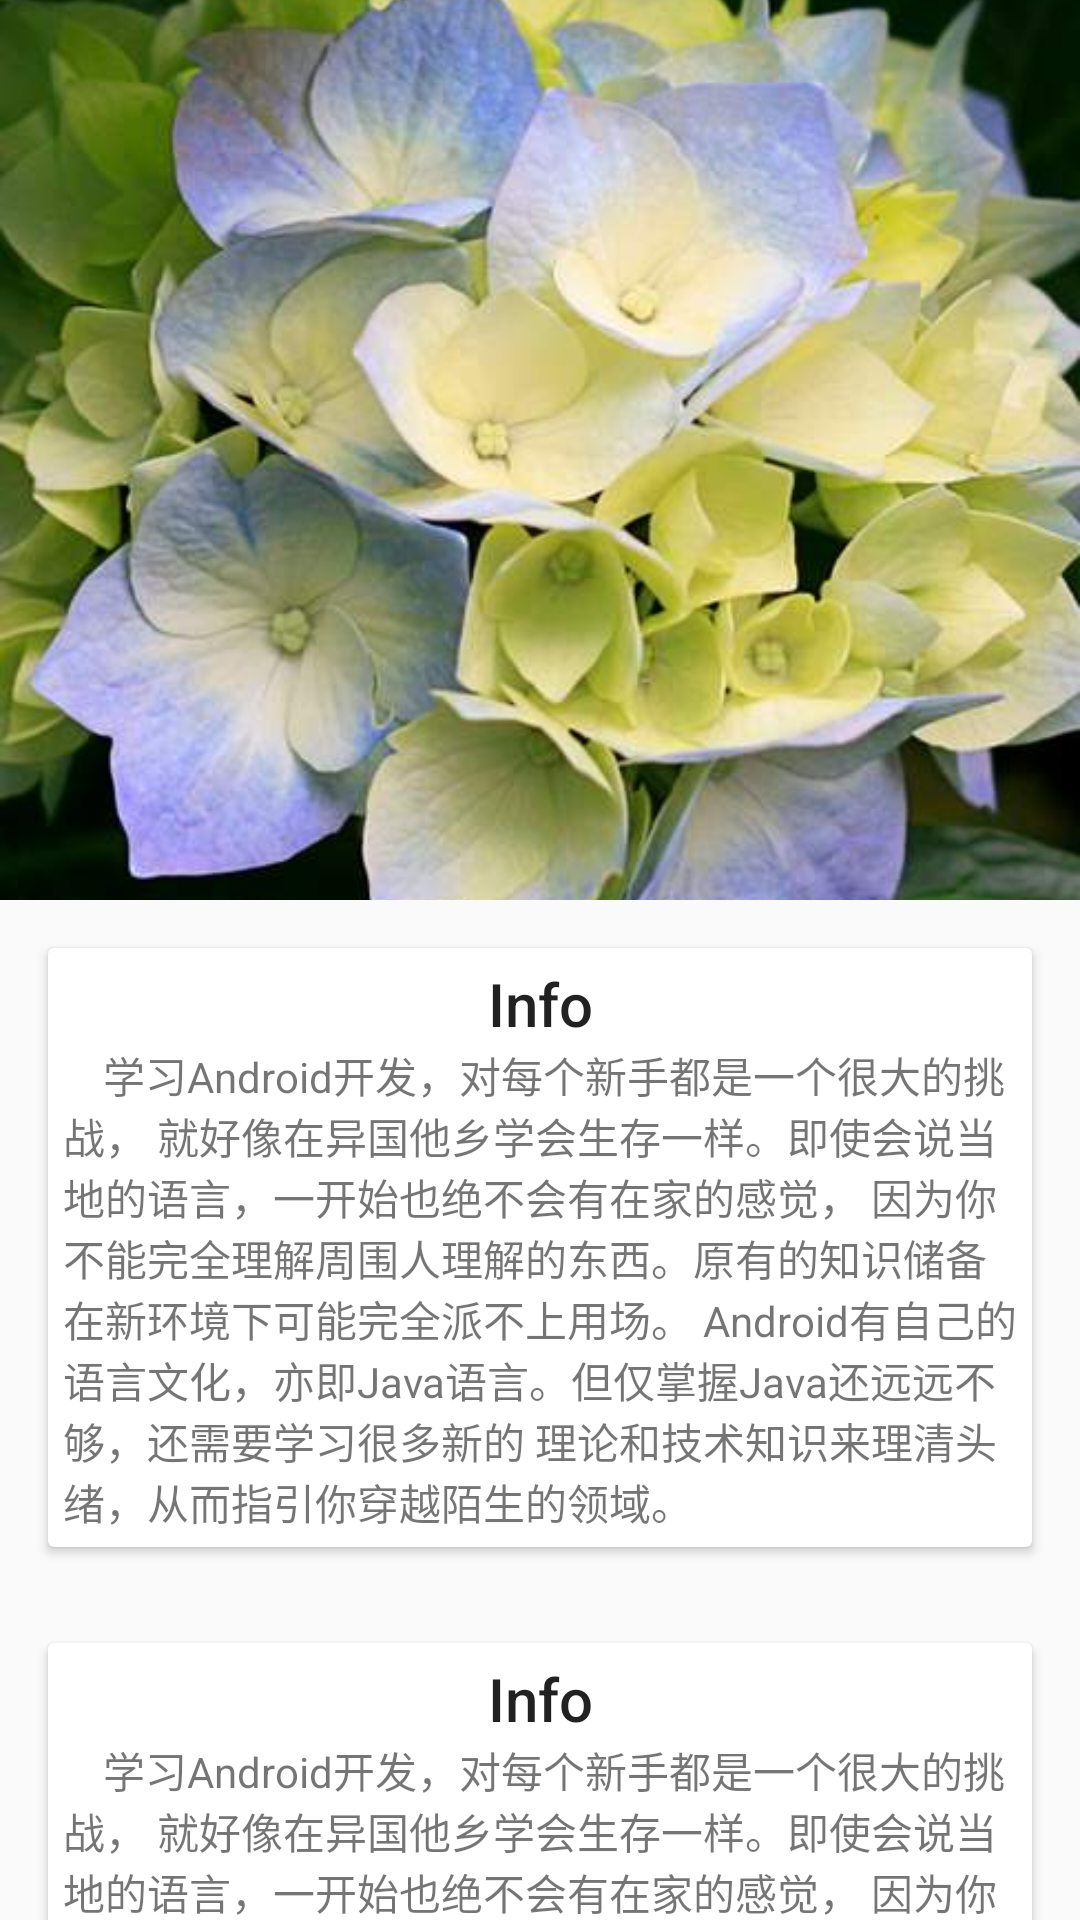

Produce the Android XML layout that renders to this screen, including the resource entries it uses.
<!-- AndroidManifest.xml: activity theme AppTheme.NoActionBar -->
<!-- res/layout/activity_detail.xml -->
<?xml version="1.0" encoding="utf-8"?>
<android.support.design.widget.CoordinatorLayout
    xmlns:android="http://schemas.android.com/apk/res/android"
    xmlns:app="http://schemas.android.com/apk/res-auto"
    android:layout_width="match_parent"
    android:layout_height="match_parent"
    android:fitsSystemWindows="true">

    <android.support.design.widget.AppBarLayout
        android:fitsSystemWindows="true"
        android:layout_width="match_parent"
        android:layout_height="wrap_content"
        android:theme="@style/ThemeOverlay.AppCompat.Dark.ActionBar">

        <android.support.design.widget.CollapsingToolbarLayout
            android:id="@+id/ctl_detail"
            android:layout_width="match_parent"
            android:layout_height="match_parent"
            app:contentScrim="?attr/colorPrimary"
            app:expandedTitleMarginEnd="64dp"
            app:expandedTitleMarginStart="48dp"
            app:layout_scrollFlags="scroll|exitUntilCollapsed">

            <ImageView
                android:layout_width="match_parent"
                android:layout_height="300dp"
                android:fitsSystemWindows="true"
                android:scaleType="centerCrop"
                android:src="@drawable/bg_toolbar"
                app:layout_collapseMode="parallax"
                app:layout_collapseParallaxMultiplier="0.7"/>

            <android.support.v7.widget.Toolbar
                android:id="@+id/tb_detail"
                android:layout_width="match_parent"
                android:layout_height="?attr/actionBarSize"
                app:popupTheme="@style/ThemeOverlay.AppCompat.Light"
                app:layout_collapseMode="pin"/>

        </android.support.design.widget.CollapsingToolbarLayout>
    </android.support.design.widget.AppBarLayout>

    <android.support.v4.widget.NestedScrollView
        android:id="@+id/ns_detail"
        android:layout_height="match_parent"
        android:layout_width="match_parent"
        app:layout_behavior="@string/appbar_scrolling_view_behavior">

        <LinearLayout
            android:id="@+id/ll_detail"
            android:layout_width="match_parent"
            android:layout_height="match_parent"
            android:orientation="vertical">

            <include layout="@layout/cardview_detail"/>
            <include layout="@layout/cardview_detail"/>
            <include layout="@layout/cardview_detail"/>

        </LinearLayout>
    </android.support.v4.widget.NestedScrollView>

</android.support.design.widget.CoordinatorLayout>
<!-- res/layout/cardview_detail.xml (included above) -->
<?xml version="1.0" encoding="utf-8"?>
<android.support.v7.widget.CardView
    xmlns:android="http://schemas.android.com/apk/res/android"
    xmlns:tools="http://schemas.android.com/tools"
    android:layout_margin="16dp"
    android:layout_width="match_parent"
    android:layout_height="wrap_content"
    tools:showIn="@layout/activity_detail">

    <LinearLayout
        android:padding="5dp"
        android:orientation="vertical"
        android:layout_width="match_parent"
        android:layout_height="wrap_content">

        <TextView
            android:gravity="center"
            android:layout_width="match_parent"
            android:layout_height="wrap_content"
            android:text="Info"
            android:textAppearance="@style/TextAppearance.AppCompat.Title"/>

        <TextView
            android:layout_width="match_parent"
            android:layout_height="wrap_content"
            android:text="@string/cardview_content"/>

    </LinearLayout>
</android.support.v7.widget.CardView>
<!-- resources referenced by this layout -->
<resources>
  <!-- drawable bg_toolbar: jpg bitmap (drawable, 29013 bytes) -->
  <string name="cardview_content">\t\t学习Android开发，对每个新手都是一个很大的挑战，
          就好像在异国他乡学会生存一样。即使会说当地的语言，一开始也绝不会有在家的感觉，
          因为你不能完全理解周围人理解的东西。原有的知识储备在新环境下可能完全派不上用场。
          Android有自己的语言文化，亦即Java语言。但仅掌握Java还远远不够，还需要学习很多新的
          理论和技术知识来理清头绪，从而指引你穿越陌生的领域。
      </string>
  <style name="AppTheme.NoActionBar">
          <item name="windowActionBar">false</item>
          <item name="windowNoTitle">true</item>
      </style>
</resources>
